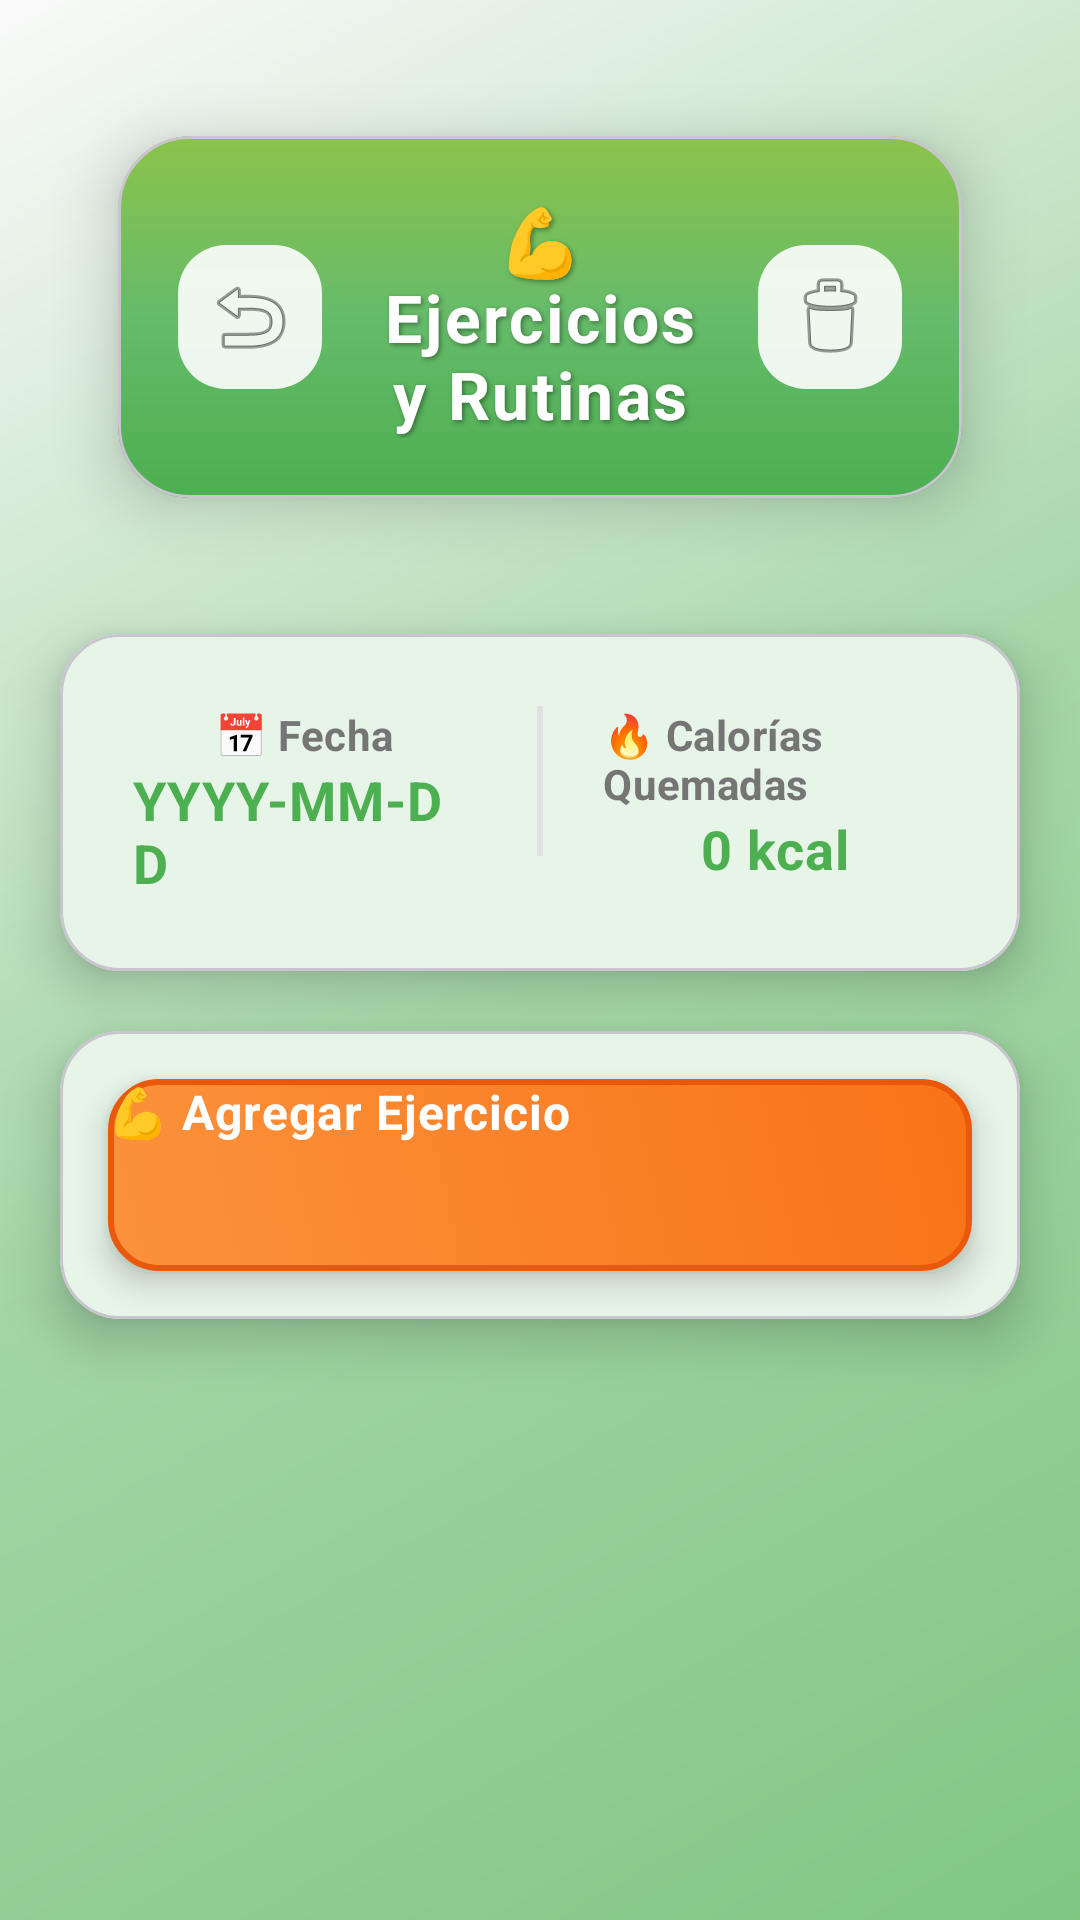

Produce the Android XML layout that renders to this screen, including the resource entries it uses.
<!-- AndroidManifest.xml: application theme Theme.NutreVida -->
<!-- res/layout/activity_ejercicios.xml -->
<?xml version="1.0" encoding="utf-8"?>
<LinearLayout xmlns:android="http://schemas.android.com/apk/res/android"
    xmlns:app="http://schemas.android.com/apk/res-auto"
    xmlns:tools="http://schemas.android.com/tools"
    android:layout_width="match_parent"
    android:layout_height="match_parent"
    android:orientation="vertical"
    android:background="@drawable/gradient_background"
    android:animateLayoutChanges="true"
    tools:context=".EjerciciosActivity">

    
    <com.google.android.material.card.MaterialCardView
        style="@style/Widget.NutreVida.HeaderCard"
        android:layout_width="match_parent"
        android:layout_height="wrap_content"
        android:layout_margin="20dp">

        <LinearLayout
            android:layout_width="match_parent"
            android:layout_height="wrap_content"
            android:orientation="horizontal"
            android:padding="20dp"
            android:gravity="center_vertical"
            android:background="@drawable/header_gradient">

            <ImageButton
                android:id="@+id/btnVolver"
                android:layout_width="48dp"
                android:layout_height="48dp"
                android:background="@drawable/button_rounded"
                android:src="@android:drawable/ic_menu_revert"
                android:contentDescription="@string/volver"
                android:backgroundTint="@color/text_on_primary"
                android:layout_marginEnd="16dp"
                android:alpha="0.9" />

            <TextView
                android:layout_width="0dp"
                android:layout_height="wrap_content"
                android:layout_weight="1"
                android:text="💪 Ejercicios y Rutinas"
                android:textAppearance="@style/TextAppearance.NutreVida.Headline3"
                android:textColor="@color/text_on_primary"
                android:gravity="center"
                android:shadowColor="@color/shadow_dark"
                android:shadowDx="2"
                android:shadowDy="2"
                android:shadowRadius="4" />

            <ImageButton
                android:id="@+id/btnLimpiarEjercicios"
                android:layout_width="48dp"
                android:layout_height="48dp"
                android:background="@drawable/button_rounded"
                android:src="@android:drawable/ic_menu_delete"
                android:contentDescription="@string/limpiar_ejercicios"
                android:backgroundTint="@color/text_on_primary"
                android:layout_marginStart="16dp"
                android:alpha="0.9" />

        </LinearLayout>

    </com.google.android.material.card.MaterialCardView>

    
    <com.google.android.material.card.MaterialCardView
        android:layout_width="match_parent"
        android:layout_height="wrap_content"
        app:cardCornerRadius="20dp"
        app:cardElevation="10dp"
        android:backgroundTint="@color/white"
        android:layout_marginHorizontal="20dp"
        android:layout_marginBottom="20dp"
        >

        <LinearLayout
            android:layout_width="match_parent"
            android:layout_height="wrap_content"
            android:orientation="vertical"
            android:padding="24dp">

            <LinearLayout
                android:layout_width="match_parent"
                android:layout_height="wrap_content"
                android:orientation="horizontal">

                <LinearLayout
                    android:layout_width="0dp"
                    android:layout_height="wrap_content"
                    android:layout_weight="1"
                    android:orientation="vertical"
                    android:gravity="center">

                    <TextView
                        android:layout_width="wrap_content"
                        android:layout_height="wrap_content"
                        android:text="📅 Fecha"
                        android:textSize="14sp"
                        android:textColor="@color/text_secondary"
                        android:textStyle="bold"
                        android:letterSpacing="0.01" />

                    <TextView
                        android:id="@+id/tvFecha"
                        android:layout_width="wrap_content"
                        android:layout_height="wrap_content"
                        android:text="YYYY-MM-DD"
                        android:textSize="18sp"
                        android:textStyle="bold"
                        android:textColor="@color/exercise_color"
                        android:letterSpacing="0.02" />

                </LinearLayout>

                <View
                    android:layout_width="2dp"
                    android:layout_height="50dp"
                    android:background="@color/border_gray"
                    android:layout_marginHorizontal="20dp" />

                <LinearLayout
                    android:layout_width="0dp"
                    android:layout_height="wrap_content"
                    android:layout_weight="1"
                    android:orientation="vertical"
                    android:gravity="center">

                    <TextView
                        android:layout_width="wrap_content"
                        android:layout_height="wrap_content"
                        android:text="🔥 Calorías Quemadas"
                        android:textSize="14sp"
                        android:textColor="@color/text_secondary"
                        android:textStyle="bold"
                        android:letterSpacing="0.01" />

                    <TextView
                        android:id="@+id/tvTotalCalorias"
                        android:layout_width="wrap_content"
                        android:layout_height="wrap_content"
                        android:text="0 kcal"
                        android:textSize="18sp"
                        android:textStyle="bold"
                        android:textColor="@color/exercise_color"
                        android:letterSpacing="0.02" />

                </LinearLayout>
            </LinearLayout>
        </LinearLayout>
    </com.google.android.material.card.MaterialCardView>

    
    <com.google.android.material.card.MaterialCardView
        android:layout_width="match_parent"
        android:layout_height="wrap_content"
        app:cardCornerRadius="20dp"
        app:cardElevation="10dp"
        android:backgroundTint="@color/white"
        android:layout_marginHorizontal="20dp"
        android:layout_marginBottom="20dp"
        >

        <com.google.android.material.button.MaterialButton
            android:id="@+id/btnAgregarEjercicio"
            style="@style/Widget.NutreVida.Button.Primary"
            android:layout_width="match_parent"
            android:layout_height="64dp"
            android:layout_margin="16dp"
            app:backgroundTint="@null"
            android:background="@drawable/button_gradient_exercise"
            android:text="💪 Agregar Ejercicio"
            android:textColor="@color/white"
            android:textSize="16sp"
            android:textStyle="bold"
            app:cornerRadius="16dp"
            
            android:elevation="6dp"
            android:letterSpacing="0.02" />

    </com.google.android.material.card.MaterialCardView>

    
    <androidx.recyclerview.widget.RecyclerView
        android:id="@+id/recyclerViewEjercicios"
        android:layout_width="match_parent"
        android:layout_height="0dp"
        android:layout_weight="1"
        android:paddingHorizontal="20dp"
        android:paddingVertical="8dp"
        android:clipToPadding="false"
        android:scrollbars="vertical"
        android:fadeScrollbars="false"
        android:scrollbarStyle="outsideOverlay" />

    
    <com.google.android.material.card.MaterialCardView
        android:id="@+id/layoutSinEjercicios"
        android:layout_width="match_parent"
        android:layout_height="0dp"
        android:layout_weight="1"
        android:layout_margin="20dp"
        app:cardCornerRadius="20dp"
        app:cardElevation="10dp"
        android:backgroundTint="@color/white"
        android:visibility="gone"
        >

        <LinearLayout
            android:layout_width="match_parent"
            android:layout_height="match_parent"
            android:orientation="vertical"
            android:gravity="center"
            android:padding="40dp">

            <TextView
                android:layout_width="wrap_content"
                android:layout_height="wrap_content"
                android:text="💪"
                android:textSize="80sp"
                android:layout_marginBottom="24dp"
                android:alpha="0.8" />

            <TextView
                android:layout_width="wrap_content"
                android:layout_height="wrap_content"
                android:text="No hay ejercicios registrados"
                android:textSize="20sp"
                android:textStyle="bold"
                android:textColor="@color/text_primary"
                android:layout_marginBottom="16dp"
                android:letterSpacing="0.02" />

            <TextView
                android:layout_width="wrap_content"
                android:layout_height="wrap_content"
                android:text="Aún no has registrado ejercicios hoy.\nToca 'Agregar Ejercicio' para comenzar."
                android:textSize="16sp"
                android:textColor="@color/text_secondary"
                android:gravity="center"
                android:lineSpacingExtra="6dp"
                android:letterSpacing="0.01" />

        </LinearLayout>
    </com.google.android.material.card.MaterialCardView>

</LinearLayout>
<!-- resources referenced by this layout -->
<resources>
  <color name="border_gray">#E0E0E0</color>
  <color name="exercise_color">#4CAF50</color>
  <color name="shadow_dark">#60000000</color>
  <color name="text_on_primary">#FFFFFF</color>
  <color name="text_primary">#212121</color>
  <color name="text_secondary">#757575</color>
  <color name="white">#FFFFFF</color>
  <!-- drawable gradient_background (drawable) -->
  <?xml version="1.0" encoding="utf-8"?>
  <shape xmlns:android="http://schemas.android.com/apk/res/android"
      android:shape="rectangle">
      <gradient
          android:type="linear"
          android:angle="135"
          android:startColor="@color/nutrevida_primary_light"
          android:centerColor="@color/nutrevida_secondary_light"
          android:endColor="@color/background_primary" />
  </shape>
  <string name="limpiar_ejercicios">Limpiar Ejercicios</string>
  <string name="volver">Volver</string>
  <style name="TextAppearance.NutreVida.Headline3" parent="TextAppearance.NutreVida">
          <item name="android:textSize">22sp</item>
          <item name="android:textStyle">bold</item>
          <item name="android:textColor">@color/text_primary</item>
          <item name="android:letterSpacing">0.04</item>
      </style>
  <style name="Widget.NutreVida.Button.Primary" parent="Widget.NutreVida.Button">
          <item name="backgroundTint">@color/nutrevida_primary</item>
      </style>
  <style name="Widget.NutreVida.HeaderCard" parent="Widget.NutreVida.CardView">
          <item name="cardCornerRadius">24dp</item>
          <item name="cardElevation">12dp</item>
          <item name="cardBackgroundColor">@color/background_card</item>
      </style>
  <style name="Theme.NutreVida" parent="Base.Theme.NutreVida" />
  <color name="nutrevida_primary">#4CAF50</color>
  <color name="nutrevida_secondary">#66BB6A</color>
  <color name="nutrevida_primary_light">#81C784</color>
  <color name="nutrevida_secondary_light">#A5D6A7</color>
  <color name="background_primary">#FAFAFA</color>
  <color name="nutrevida_accent">#8BC34A</color>
  <style name="TextAppearance.NutreVida" parent="TextAppearance">
          <item name="android:textColor">@color/text_primary</item>
          <item name="android:textSize">16sp</item>
      </style>
  <style name="Widget.NutreVida.CardView" parent="Widget.NutreVida">
          <item name="cardCornerRadius">20dp</item>
          <item name="cardElevation">10dp</item>
          <item name="cardUseCompatPadding">true</item>
          <item name="cardBackgroundColor">@color/background_card</item>
      </style>
  <color name="background_card">#FFFFFF</color>
  <style name="TextAppearance">
          <item name="android:textColor">@color/text_primary</item>
          <item name="android:textSize">16sp</item>
      </style>
  <style name="Widget.NutreVida" parent="Widget">
          <item name="android:layout_width">match_parent</item>
          <item name="android:layout_height">wrap_content</item>
      </style>
  <color name="nutrevida_primary_dark">#388E3C</color>
  <color name="nutrevida_primary_variant">#2E7D32</color>
  <color name="nutrevida_secondary_dark">#4CAF50</color>
  <color name="nutrevida_error">#F44336</color>
  <style name="Widget.NutreVida.TextInputLayout" parent="Widget.NutreVida">
          <item name="boxCornerRadiusTopStart">12dp</item>
          <item name="boxCornerRadiusTopEnd">12dp</item>
          <item name="boxCornerRadiusBottomStart">12dp</item>
          <item name="boxCornerRadiusBottomEnd">12dp</item>
          <item name="boxStrokeColor">@color/nutrevida_primary</item>
          <item name="hintTextColor">@color/nutrevida_primary</item>
      </style>
  <style name="Widget">
          <item name="android:layout_width">match_parent</item>
          <item name="android:layout_height">wrap_content</item>
      </style>
</resources>
